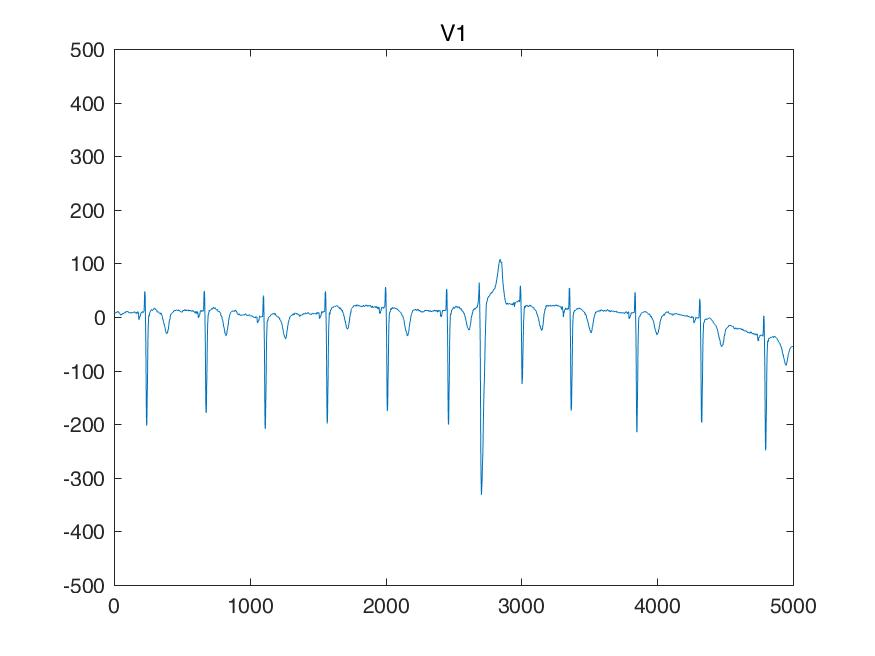

Data behind this chart, as committed beside it:
I, II, III, aVR, aVL, aVF, V1, V2, V3, V4, V5, V6, 
-97, -68, 29, 82, -63, -19, 39, -195, -29, -68, -97, -126, 
-97, -68, 29, 82, -63, -19, 39, -195, -29, -68, -97, -126, 
-97, -68, 29, 82, -63, -19, 39, -195, -29, -68, -97, -126, 
-97, -68, 29, 82, -63, -19, 39, -195, -29, -68, -97, -126, 
-97, -78, 19, 87, -58, -29, 39, -195, -29, -58, -97, -126, 
-97, -78, 19, 87, -58, -29, 39, -195, -29, -58, -97, -126, 
-97, -78, 19, 87, -58, -29, 39, -195, -29, -58, -97, -126, 
-97, -78, 19, 87, -58, -29, 39, -195, -29, -58, -97, -126, 
-97, -68, 29, 82, -63, -19, 39, -195, -29, -68, -107, -136, 
-97, -68, 29, 82, -63, -19, 39, -195, -29, -68, -107, -136, 
-97, -68, 29, 82, -63, -19, 39, -195, -29, -68, -107, -136, 
-97, -68, 29, 82, -63, -19, 39, -195, -29, -68, -107, -136, 
-97, -78, 19, 87, -58, -29, 39, -185, -19, -58, -97, -146, 
-97, -78, 19, 87, -58, -29, 39, -185, -19, -58, -97, -146, 
-97, -78, 19, 87, -58, -29, 39, -185, -19, -58, -97, -146, 
-97, -78, 19, 87, -58, -29, 39, -185, -19, -58, -97, -146, 
-97, -68, 29, 82, -63, -19, 39, -185, -19, -68, -97, -146, 
-97, -68, 29, 82, -63, -19, 39, -185, -19, -68, -97, -146, 
-97, -68, 29, 82, -63, -19, 39, -185, -19, -68, -97, -146, 
-97, -68, 29, 82, -63, -19, 39, -185, -19, -68, -97, -146, 
-107, -68, 39, 87, -73, -14, 48, -185, -19, -68, -97, -136, 
-107, -68, 39, 87, -73, -14, 48, -185, -19, -68, -97, -136, 
-107, -68, 39, 87, -73, -14, 48, -185, -19, -68, -97, -136, 
-107, -68, 39, 87, -73, -14, 48, -185, -19, -68, -97, -136, 
-97, -68, 29, 82, -63, -19, 48, -185, -19, -58, -97, -136, 
-97, -68, 29, 82, -63, -19, 48, -185, -19, -58, -97, -136, 
-97, -68, 29, 82, -63, -19, 48, -185, -19, -58, -97, -136, 
-97, -68, 29, 82, -63, -19, 48, -185, -19, -58, -97, -136, 
-97, -68, 29, 82, -63, -19, 48, -185, -9, -68, -97, -146, 
-97, -68, 29, 82, -63, -19, 48, -185, -9, -68, -97, -146, 
-97, -68, 29, 82, -63, -19, 48, -185, -9, -68, -97, -146, 
-97, -68, 29, 82, -63, -19, 48, -185, -9, -68, -97, -146, 
-97, -68, 29, 82, -63, -19, 39, -185, -9, -58, -97, -146, 
-97, -68, 29, 82, -63, -19, 39, -185, -9, -58, -97, -146, 
-97, -68, 29, 82, -63, -19, 39, -185, -9, -58, -97, -146, 
-97, -68, 29, 82, -63, -19, 39, -185, -9, -58, -97, -146, 
-87, -68, 19, 78, -53, -24, 39, -185, -19, -58, -97, -136, 
-87, -68, 19, 78, -53, -24, 39, -185, -19, -58, -97, -136, 
-87, -68, 19, 78, -53, -24, 39, -185, -19, -58, -97, -136, 
-87, -68, 19, 78, -53, -24, 39, -185, -19, -58, -97, -136, 
-87, -58, 29, 73, -58, -14, 29, -195, -19, -58, -107, -136, 
-87, -58, 29, 73, -58, -14, 29, -195, -19, -58, -107, -136, 
-87, -58, 29, 73, -58, -14, 29, -195, -19, -58, -107, -136, 
-87, -58, 29, 73, -58, -14, 29, -195, -19, -58, -107, -136, 
-87, -68, 19, 78, -53, -24, 19, -195, -19, -58, -97, -146, 
-87, -68, 19, 78, -53, -24, 19, -195, -19, -58, -97, -146, 
-87, -68, 19, 78, -53, -24, 19, -195, -19, -58, -97, -146, 
-87, -68, 19, 78, -53, -24, 19, -195, -19, -58, -97, -146, 
-87, -68, 19, 78, -53, -24, 19, -204, -29, -58, -107, -136, 
-87, -68, 19, 78, -53, -24, 19, -204, -29, -58, -107, -136, 
-87, -68, 19, 78, -53, -24, 19, -204, -29, -58, -107, -136, 
-87, -68, 19, 78, -53, -24, 19, -204, -29, -58, -107, -136, 
-97, -68, 29, 82, -63, -19, 19, -204, -29, -68, -107, -136, 
-97, -68, 29, 82, -63, -19, 19, -204, -29, -68, -107, -136, 
-97, -68, 29, 82, -63, -19, 19, -204, -29, -68, -107, -136, 
-97, -68, 29, 82, -63, -19, 19, -204, -29, -68, -107, -136, 
-87, -78, 9, 82, -48, -34, 29, -204, -29, -68, -107, -146, 
-87, -78, 9, 82, -48, -34, 29, -204, -29, -68, -107, -146, 
-87, -78, 9, 82, -48, -34, 29, -204, -29, -68, -107, -146, 
-87, -78, 9, 82, -48, -34, 29, -204, -29, -68, -107, -146, 
... 4,940 more rows
